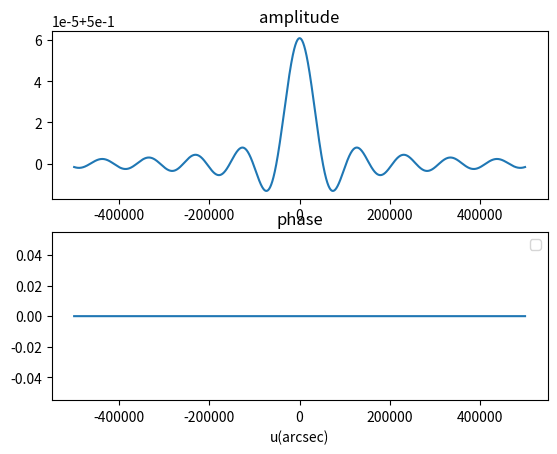
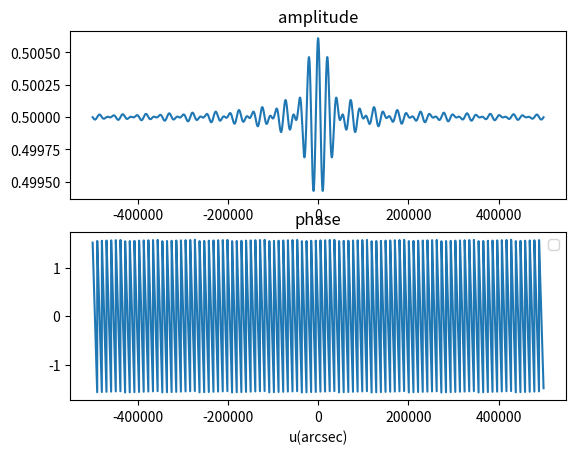
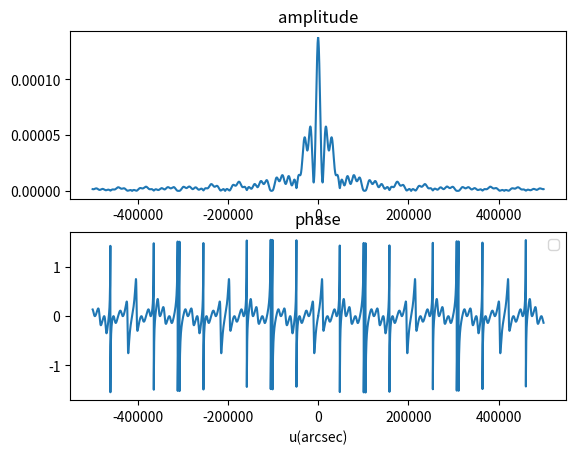

These charts were generated, in order, by the following Python code:
import numpy as np
import matplotlib.pyplot as plt

pi=np.pi
pi2=pi*pi

i0=1.

u=np.arange(10000)*100.-500000.


print(u)
v1a=0.5*i0+np.zeros(np.size(u))
v1b=i0/162000.*pi2*np.sinc(pi*u/162000.)
v1=v1a+v1b

a1=v1
p1=np.zeros(np.size(v1))

print(np.size(v1a),np.size(v1))

v21a=i0/2*np.cos(pi2*u/32400.)
v21b=i0/16200.*pi2*np.sinc(pi*u/162000.)
v21=v21a+v21b
v22=-0.5*i0*np.sin(pi2*u/32400.)

a2=(v21**2+v22**2)**0.5
p2=np.arctan(v22/v21)


v31aa=np.sinc(pi*u/162000.)/162000.
v31bb=0.25*np.sinc(pi*u/21600.)/21600.-0.25*np.sinc(pi*u/64800.)/64800.
v31a=v31aa*i0*pi2
v31b=v31bb*i0*pi2
v31=v31a+v31b
v32=i0/4./pi/u*(np.cos(pi2*u/64800.)-np.cos(pi2*u/21600.))

a3=(v31**2+v32**2)**0.5
p3=np.arctan(v32/v31)


plt.figure()
plt.subplot(2,1,1)
plt.plot(u,a1)
plt.title('amplitude')
plt.subplot(2,1,2)
plt.plot(u,p1)
plt.title('phase')
plt.xlabel('u(arcsec)')
plt.legend()

plt.figure()
plt.subplot(2,1,1)
plt.plot(u,a2)
plt.title('amplitude')
plt.subplot(2,1,2)
plt.plot(u,p2)
plt.title('phase')
plt.xlabel('u(arcsec)')

plt.legend()

plt.figure()
plt.subplot(2,1,1)
plt.plot(u,a3)
plt.title('amplitude')
plt.subplot(2,1,2)
plt.plot(u,p3)
plt.title('phase')
plt.xlabel('u(arcsec)')

plt.legend()


plt.show()


